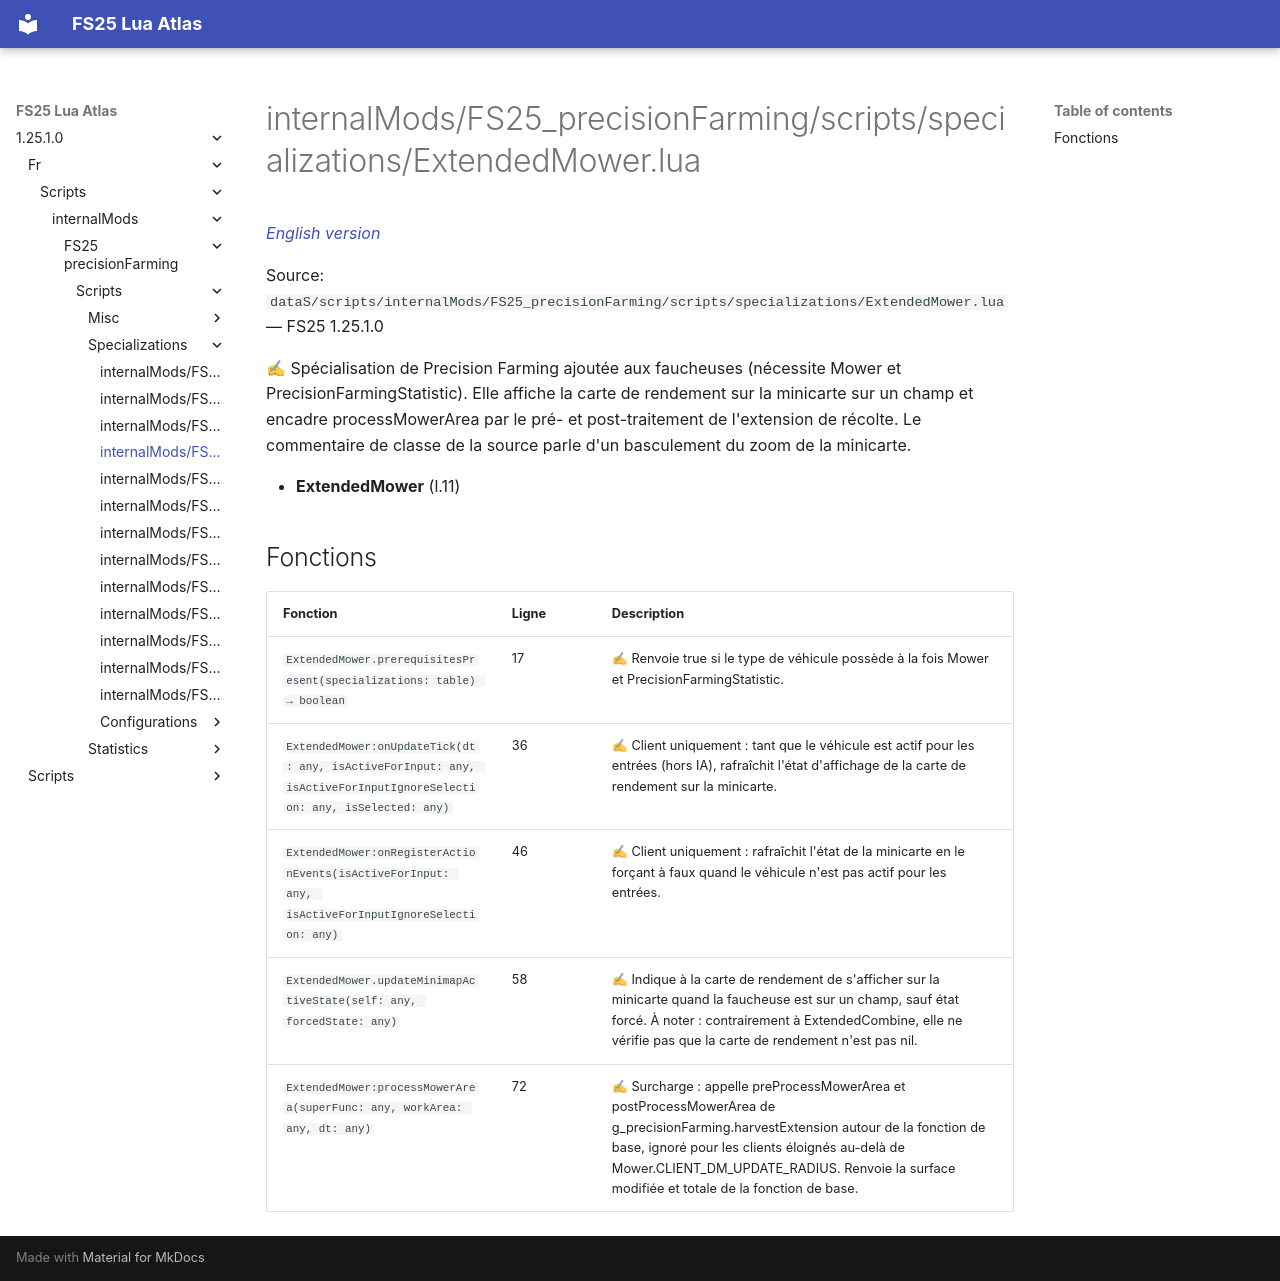

repository: Tim0219800/fs25-lua-atlas · page: 1.25.1.0/fr/scripts/internalMods/FS25_precisionFarming/scripts/specializations/ExtendedMower.html · generator: mkdocs

# internalMods/FS25_precisionFarming/scripts/specializations/ExtendedMower.lua

*[English version](../../../../../../scripts/internalMods/FS25_precisionFarming/scripts/specializations/ExtendedMower.md)*

Source: `dataS/scripts/internalMods/FS25_precisionFarming/scripts/specializations/ExtendedMower.lua` — FS25 1.25.1.0

✍ Spécialisation de Precision Farming ajoutée aux faucheuses (nécessite Mower et PrecisionFarmingStatistic). Elle affiche la carte de rendement sur la minicarte sur un champ et encadre processMowerArea par le pré- et post-traitement de l'extension de récolte. Le commentaire de classe de la source parle d'un basculement du zoom de la minicarte.

- **ExtendedMower** (l.11)

## Fonctions

| Fonction | Ligne | Description |
|---|---|---|
| `ExtendedMower.prerequisitesPresent(specializations: table) → boolean` | 17 | ✍ Renvoie true si le type de véhicule possède à la fois Mower et PrecisionFarmingStatistic. |
| `ExtendedMower:onUpdateTick(dt: any, isActiveForInput: any, isActiveForInputIgnoreSelection: any, isSelected: any)` | 36 | ✍ Client uniquement : tant que le véhicule est actif pour les entrées (hors IA), rafraîchit l'état d'affichage de la carte de rendement sur la minicarte. |
| `ExtendedMower:onRegisterActionEvents(isActiveForInput: any, isActiveForInputIgnoreSelection: any)` | 46 | ✍ Client uniquement : rafraîchit l'état de la minicarte en le forçant à faux quand le véhicule n'est pas actif pour les entrées. |
| `ExtendedMower.updateMinimapActiveState(self: any, forcedState: any)` | 58 | ✍ Indique à la carte de rendement de s'afficher sur la minicarte quand la faucheuse est sur un champ, sauf état forcé. À noter : contrairement à ExtendedCombine, elle ne vérifie pas que la carte de rendement n'est pas nil. |
| `ExtendedMower:processMowerArea(superFunc: any, workArea: any, dt: any)` | 72 | ✍ Surcharge : appelle preProcessMowerArea et postProcessMowerArea de g_precisionFarming.harvestExtension autour de la fonction de base, ignoré pour les clients éloignés au-delà de Mower.CLIENT_DM_UPDATE_RADIUS. Renvoie la surface modifiée et totale de la fonction de base. |
